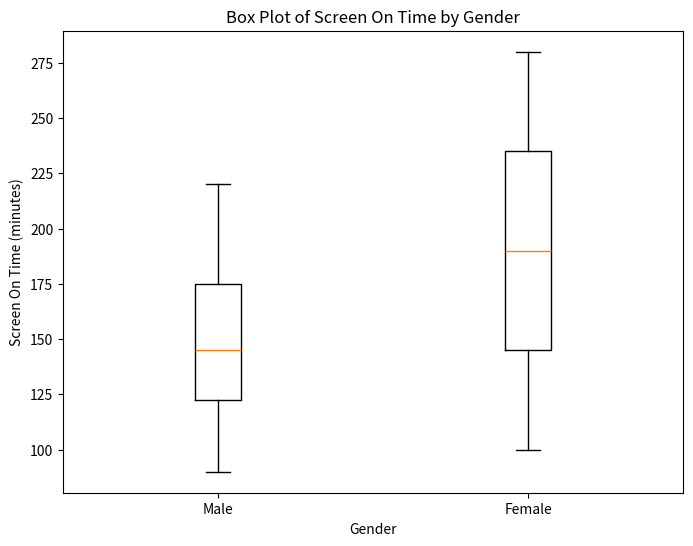

Python code for this plot: (Note: this script raises an exception after producing the figure.)
import pandas as pd
import matplotlib.pyplot as plt

# Sample data
data = {
    'Gender': ['Male', 'Male', 'Male', 'Male', 'Male', 'Male', 'Male', 'Male', 'Male', 'Male',
               'Female', 'Female', 'Female', 'Female', 'Female', 'Female', 'Female', 'Female', 'Female', 'Female'],
    'Screen On Time (minutes)': [120, 150, 180, 200, 220, 90, 110, 130, 140, 160,
                                 100, 120, 140, 160, 180, 200, 220, 240, 260, 280]
}

df = pd.DataFrame(data)

# Create a box plot
plt.figure(figsize=(8, 6))
plt.boxplot([df.loc[df['Gender'] == 'Male', 'Screen On Time (minutes)'].values,
             df.loc[df['Gender'] == 'Female', 'Screen On Time (minutes)'].values],
            labels=['Male', 'Female'])
plt.title('Box Plot of Screen On Time by Gender')
plt.xlabel('Gender')
plt.ylabel('Screen On Time (minutes)')
plt.show()
plt.savefig('png_files/plot_e806a735.png')